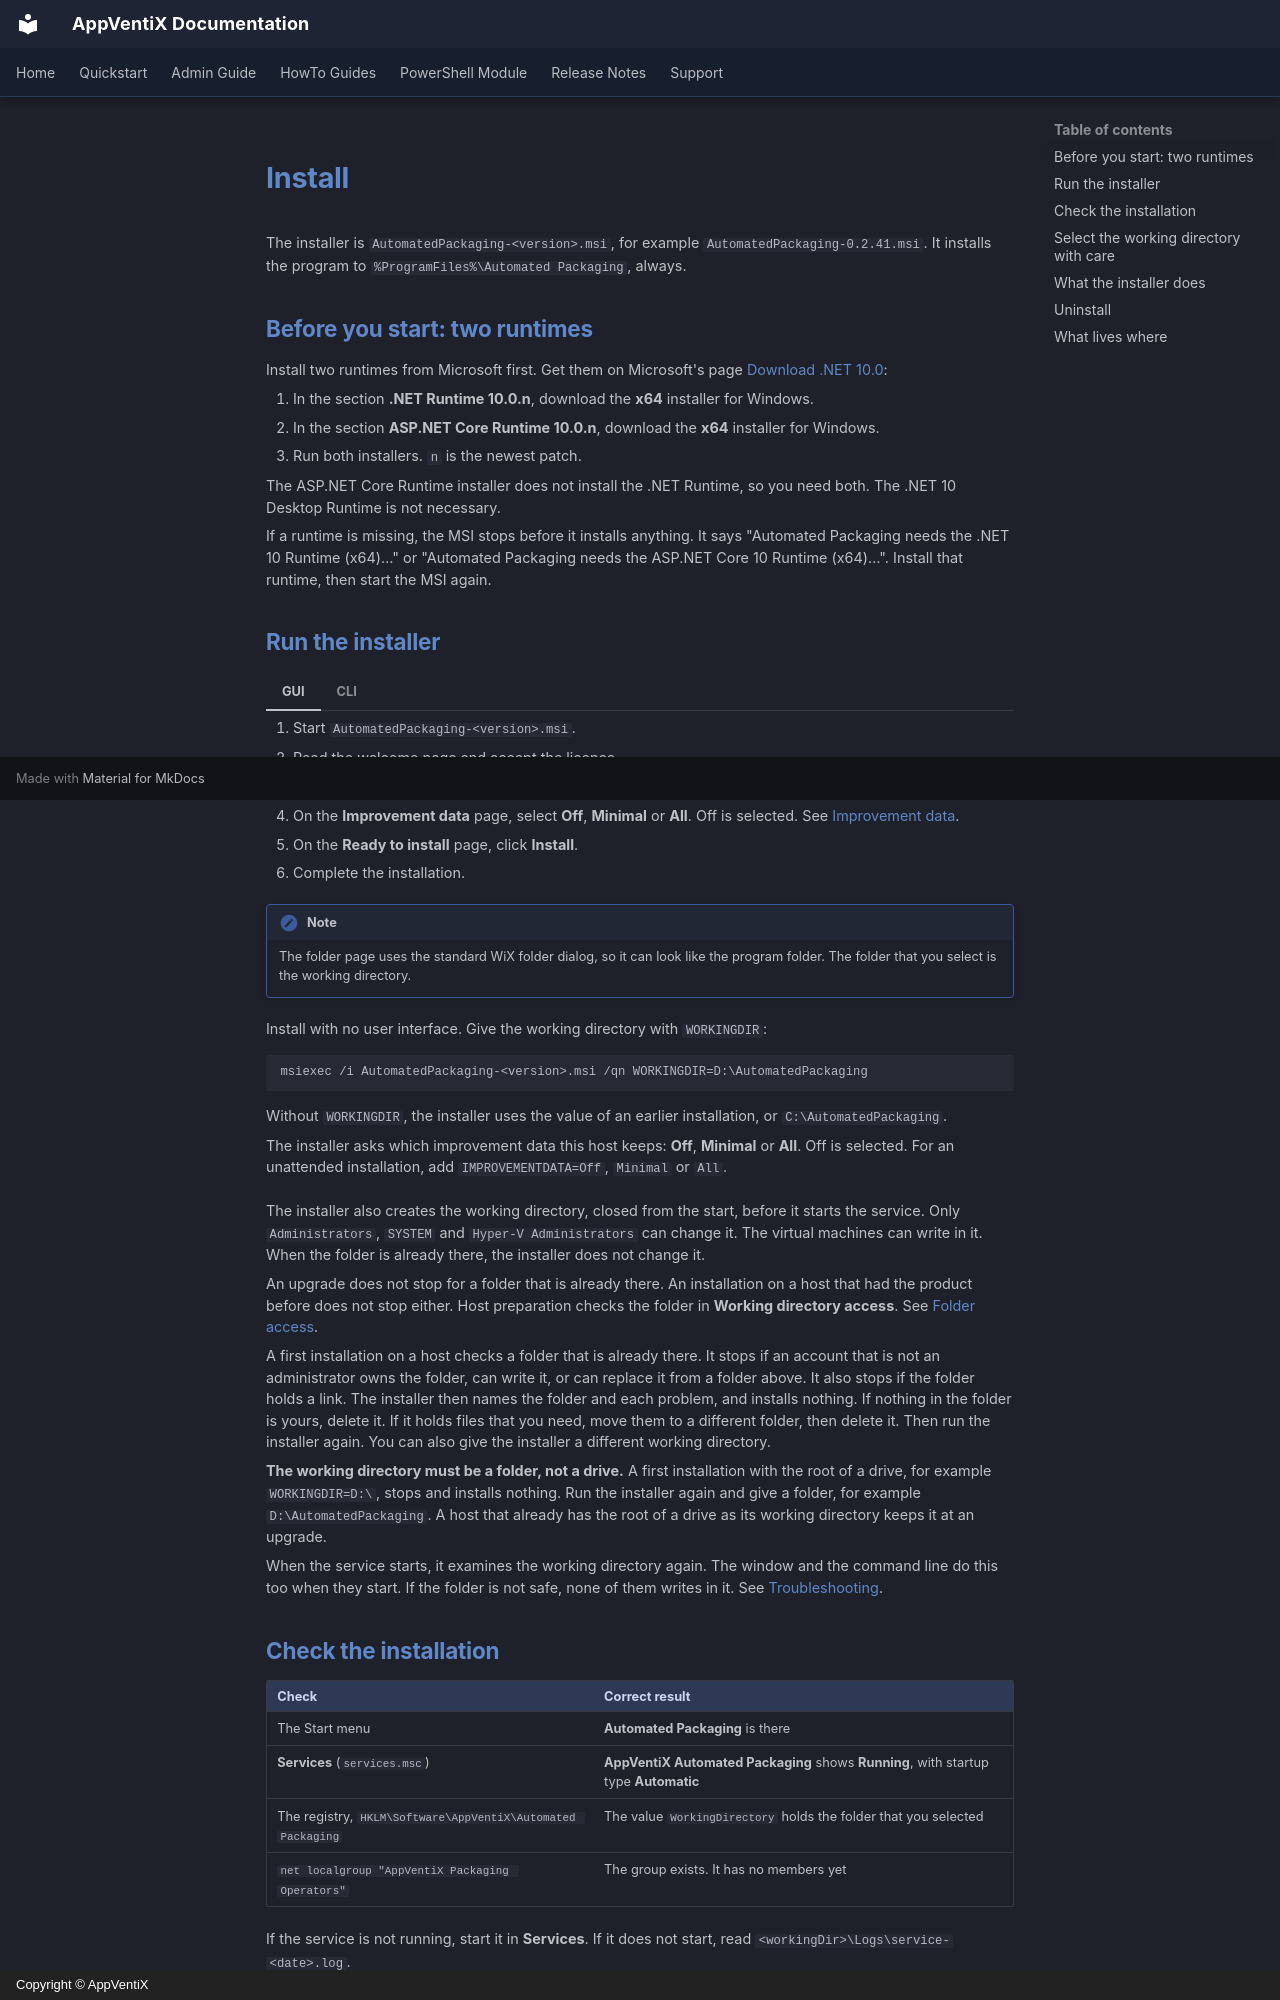

repository: AppVentiX/Docs · page: AutomatedPackaging/install/index.html · generator: mkdocs · copyright: Copyright © AppVentiX

# Install

The installer is `AutomatedPackaging-<version>.msi`, for example `AutomatedPackaging-0.2.41.msi`. It installs the program to `%ProgramFiles%\Automated Packaging`, always.

## Before you start: two runtimes

Install two runtimes from Microsoft first. Get them on Microsoft's page [Download .NET 10.0](https://dotnet.microsoft.com/download/dotnet/10.0):

1. In the section **.NET Runtime 10.0.n**, download the **x64** installer for Windows.
2. In the section **ASP.NET Core Runtime 10.0.n**, download the **x64** installer for Windows.
3. Run both installers. `n` is the newest patch.

The ASP.NET Core Runtime installer does not install the .NET Runtime, so you need both. The .NET 10 Desktop Runtime is not necessary.

If a runtime is missing, the MSI stops before it installs anything. It says "Automated Packaging needs the .NET 10 Runtime (x64)…" or "Automated Packaging needs the ASP.NET Core 10 Runtime (x64)…". Install that runtime, then start the MSI again.

## Run the installer

=== "GUI"

    1. Start `AutomatedPackaging-<version>.msi`.
    2. Read the welcome page and accept the licence.
    3. On the folder page, select the **working directory**. The default is `C:\AutomatedPackaging`.
    4. On the **Improvement data** page, select **Off**, **Minimal** or **All**. Off is selected. See [Improvement data](settings.md#improvement-data).
    5. On the **Ready to install** page, click **Install**.
    6. Complete the installation.

    !!! note
        The folder page uses the standard WiX folder dialog, so it can look like the program folder. The folder that you select is the working directory.

=== "CLI"

    Install with no user interface. Give the working directory with `WORKINGDIR`:

    ```
    msiexec /i AutomatedPackaging-<version>.msi /qn WORKINGDIR=D:\AutomatedPackaging
    ```

    Without `WORKINGDIR`, the installer uses the value of an earlier installation, or `C:\AutomatedPackaging`.

    The installer asks which improvement data this host keeps: **Off**, **Minimal** or **All**. Off is selected. For an unattended installation, add `IMPROVEMENTDATA=Off`, `Minimal` or `All`.

The installer also creates the working directory, closed from the start, before it starts the service. Only `Administrators`, `SYSTEM` and `Hyper-V Administrators` can change it. The virtual machines can write in it. When the folder is already there, the installer does not change it.

An upgrade does not stop for a folder that is already there. An installation on a host that had the product before does not stop either. Host preparation checks the folder in **Working directory access**. See [Folder access](prepare-host.md#folder-access).

A first installation on a host checks a folder that is already there. It stops if an account that is not an administrator owns the folder, can write it, or can replace it from a folder above. It also stops if the folder holds a link. The installer then names the folder and each problem, and installs nothing. If nothing in the folder is yours, delete it. If it holds files that you need, move them to a different folder, then delete it. Then run the installer again. You can also give the installer a different working directory.

**The working directory must be a folder, not a drive.** A first installation with the root of a drive, for example `WORKINGDIR=D:\`, stops and installs nothing. Run the installer again and give a folder, for example `D:\AutomatedPackaging`. A host that already has the root of a drive as its working directory keeps it at an upgrade.

When the service starts, it examines the working directory again. The window and the command line do this too when they start. If the folder is not safe, none of them writes in it. See [Troubleshooting](troubleshooting.md#running-a-job).

## Check the installation

| Check | Correct result |
|---|---|
| The Start menu | **Automated Packaging** is there |
| **Services** (`services.msc`) | **AppVentiX Automated Packaging** shows **Running**, with startup type **Automatic** |
| The registry, `HKLM\Software\AppVentiX\Automated Packaging` | The value `WorkingDirectory` holds the folder that you selected |
| `net localgroup "AppVentiX Packaging Operators"` | The group exists. It has no members yet |

If the service is not running, start it in **Services**. If it does not start, read `<workingDir>\Logs\service-<date>.log`.
